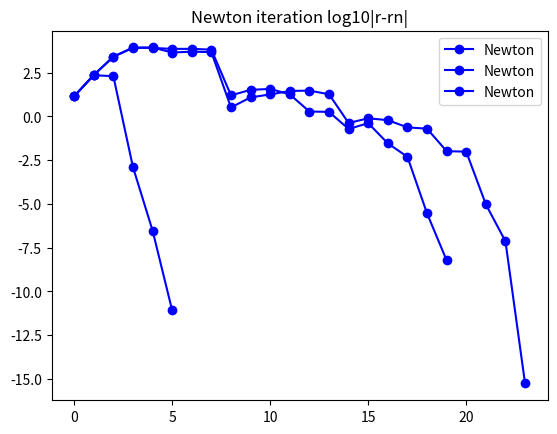

This figure's Python source:
import numpy as np
import numpy.linalg as la
from scipy.linalg import inv
from matplotlib import pyplot as plt
from scipy import differentiate


def Rosen_fun_d1(x_guess):
    term_1 = 100*(x_guess[1]-x_guess[0]**2)**2+(x_guess[0]-1)**2
    return term_1

def grad(x_guess):
    df_dx0 = 200*(x_guess[1]-x_guess[0]**2)*(-2*x_guess[0])+2*(x_guess[0]-1)
    df_dx1 = 200*(x_guess[1]-x_guess[0]**2)
    return np.array([df_dx0, df_dx1])

def Hessian(x_guess):
    H = differentiate.hessian(Rosen_fun_d1,x_guess)
    return H

def grad_d2(x_guess):
    df_dx0 = 200*(x_guess[1]-x_guess[0]**2)*(-2*x_guess[0])+2*(x_guess[0]-1)
    df_dx1 = 200*(x_guess[1]-x_guess[0]**2)+200*(x_guess[2]-x_guess[1]**2)*(-2*x_guess[1])+2*(x_guess[1]-1)
    df_dx2 = 200*(x_guess[2]-x_guess[1]**2)
    return np.array([df_dx0, df_dx1, df_dx2])

def Hessian_d2(x_guess):
    H = differentiate.hessian(Rosen_fun_d2,x_guess)
    return H

def Rosen_fun_d2(x_guess):
    term_1 = 100*(x_guess[1]-x_guess[0]**2)**2+(x_guess[0]-1)**2
    term_2 = 100*(x_guess[2]-x_guess[1]**2)**2+(x_guess[1]-1)**2
    return term_1 + term_2

def grad_d3(x_guess):
    df_dx0 = 200*(x_guess[1]-x_guess[0]**2)*(-2*x_guess[0])+2*(x_guess[0]-1)
    df_dx1 = 200*(x_guess[1]-x_guess[0]**2)+200*(x_guess[2]-x_guess[1]**2)*(-2*x_guess[1])+2*(x_guess[1]-1)
    df_dx2 = 200*(x_guess[2]-x_guess[1]**2)+200*(x_guess[3]-x_guess[2]**2)*(-2*x_guess[2])+2*(x_guess[2]-1)
    df_dx3 = 200*(x_guess[3]-x_guess[2]**2)
    return np.array([df_dx0, df_dx1, df_dx2, df_dx3])

def Hessian_d3(x_guess):
    H = differentiate.hessian(Rosen_fun_d3,x_guess)
    return H

def Rosen_fun_d3(x_guess):
    term_1 = 100*(x_guess[1]-x_guess[0]**2)**2+(x_guess[0]-1)**2
    term_2 = 100*(x_guess[2]-x_guess[1]**2)**2+(x_guess[1]-1)**2
    term_3 = 100*(x_guess[3]-x_guess[2]**2)**2+(x_guess[2]-1)**2
    return term_1 + term_2 + term_3



def Newton_Rosenbrack_d1(tol):
    count = 0 # this variable is a safegaurd against infinite loops
    x = np.array([15,15]) # this is our initial guess, and later our x_n
    rn = np.array([x])
    x1 = 2 * x # after this, we use x1 to save our x_n-1
    while (count < 100 and (np.abs(Rosen_fun_d1(x)-Rosen_fun_d1(x1))) > tol):
        #While we're done less then 100 iters #While |f(x_n)-f(x_n-1)| is less then tol
        count = count + 1
        hessian = Hessian(x) # for Newton direction
        x1 = x # save x_n-1
        
        grad_x = grad(x)
        x = x - 1*(inv(hessian.ddf)@grad_x)

        print('x is:')
        print(x)
        print(Rosen_fun_d1(x))
        rn = np.append(rn, np.array([x]), axis=0)
        print('rn')
        print(rn)
        #break
    print('num iters: ')
    print(count)
    print('xmin: ')
    print(x)
    print(rn)
    
    rN=x
    rnN = rn
    
    numN = rnN.shape[0];
    print(rnN[0:(numN-1)])
    errN = np.max(np.abs(rnN[0:(numN-1)]-rN),1);
    plt.plot(np.arange(numN-1),np.log10(errN+1e-18),'b-o',label='Newton');
    plt.title('Newton iteration log10|r-rn|');
    plt.legend();
    plt.show();

Newton_Rosenbrack_d1(1e-16)

#print(Rosen_fun_d1(np.array([guess,guess])))
#print(Hessian(np.array([guess,guess])))




def Newton_Rosenbrack_d2(tol):
    count = 0 # this variable is a safegaurd against infinite loops
    x = np.array([15,15,15]) # this is our initial guess, and later our x_n
    rn = np.array([x])
    x1 = 2 * x # after this, we use x1 to save our x_n-1
    while (count < 100 and (np.abs(Rosen_fun_d2(x)-Rosen_fun_d2(x1))) > tol):
        #While we're done less then 100 iters #While |f(x_n)-f(x_n-1)| is less then tol
        count = count + 1
        hessian = Hessian_d2(x) # for Newton direction
        x1 = x # save x_n-1
        
        grad_x = grad_d2(x)
        x = x - 1*(inv(hessian.ddf)@grad_x)

        print('x is:')
        print(x)
        print(Rosen_fun_d2(x))
        rn = np.append(rn, np.array([x]), axis=0)
        print('rn')
        print(rn)
        #break
    print('num iters: ')
    print(count)
    print('xmin: ')
    print(x)
    print(rn)
    
    rN=x
    rnN = rn
    
    numN = rnN.shape[0];
    print(rnN[0:(numN-1)])
    errN = np.max(np.abs(rnN[0:(numN-1)]-rN),1);
    plt.plot(np.arange(numN-1),np.log10(errN+1e-18),'b-o',label='Newton');
    plt.title('Newton iteration log10|r-rn|');
    plt.legend();
    plt.show();

Newton_Rosenbrack_d2(1e-16)

#print(Rosen_fun_d1(np.array([guess,guess])))
#print(Hessian(np.array([guess,guess])))



def Newton_Rosenbrack_d3(tol):
    count = 0 # this variable is a safegaurd against infinite loops
    x = np.array([15,15,15,15]) # this is our initial guess, and later our x_n
    rn = np.array([x])
    x1 = 2 * x # after this, we use x1 to save our x_n-1
    while (count < 100 and (np.abs(Rosen_fun_d3(x)-Rosen_fun_d3(x1))) > tol):
        #While we're done less then 100 iters #While |f(x_n)-f(x_n-1)| is less then tol
        count = count + 1
        hessian = Hessian_d3(x) # for Newton direction
        x1 = x # save x_n-1
        
        grad_x = grad_d3(x)
        x = x - 1*(inv(hessian.ddf)@grad_x)

        print('x is:')
        print(x)
        print(Rosen_fun_d3(x))
        rn = np.append(rn, np.array([x]), axis=0)
        print('rn')
        print(rn)
        #break
    print('num iters: ')
    print(count)
    print('xmin: ')
    print(x)
    print(rn)
    
    rN=x
    rnN = rn
    
    numN = rnN.shape[0];
    print(rnN[0:(numN-1)])
    errN = np.max(np.abs(rnN[0:(numN-1)]-rN),1);
    plt.plot(np.arange(numN-1),np.log10(errN+1e-18),'b-o',label='Newton');
    plt.title('Newton iteration log10|r-rn|');
    plt.legend();
    plt.show();

Newton_Rosenbrack_d3(1e-16)

#print(Rosen_fun_d1(np.array([guess,guess])))
#print(Hessian(np.array([guess,guess])))


